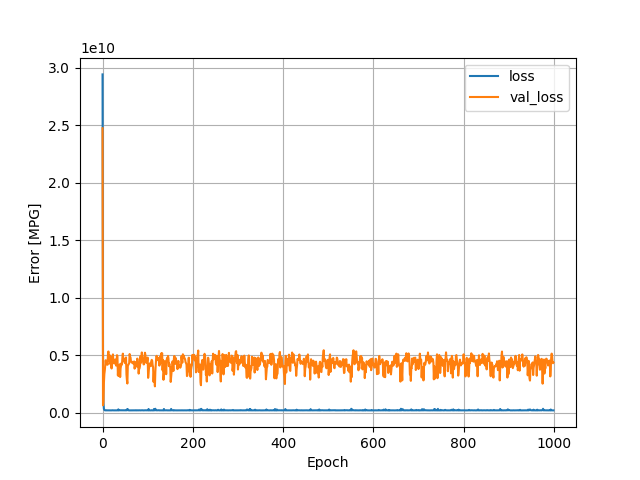

The table this chart was drawn from, first rows:
, loss, val_loss, epoch
0, 29409628160, 24730167296, 0
1, 5392906752, 661256320, 1
2, 903852352, 917953280, 2
3, 363305440, 2610163200, 3
4, 251010432, 3364734976, 4
5, 223324928, 3696398336, 5
6, 219616928, 4167601152, 6
7, 216027536, 4572599296, 7
8, 229229328, 4213592832, 8
9, 217564928, 4362801664, 9
10, 216827952, 4407531520, 10
11, 222785392, 4177247744, 11
12, 223798416, 5070531584, 12
13, 221066672, 5332985344, 13
14, 222404992, 4700843008, 14
15, 215191456, 4527492608, 15
16, 219334448, 5002471424, 16
17, 220008096, 4249318400, 17
18, 215045728, 4903633408, 18
19, 218351552, 4131856896, 19
20, 214766256, 3854614784, 20
21, 222498336, 4344761344, 21
22, 224947984, 4563031040, 22
23, 216732384, 5078740480, 23
24, 221553312, 4423736832, 24
25, 218063248, 4314834432, 25
26, 213897728, 4288661504, 26
27, 215030064, 4387416576, 27
28, 220605520, 4638035968, 28
29, 217169024, 4417765888, 29
30, 220680480, 4108527616, 30
31, 215920640, 4340200448, 31
32, 217014752, 5013507072, 32
33, 221120976, 4935362048, 33
34, 220064736, 3250532608, 34
35, 303113056, 4037312768, 35
36, 215588944, 3196371712, 36
37, 224170096, 3565366016, 37
38, 221260080, 4217386752, 38
39, 215838096, 3110904320, 39
40, 224232560, 3867337984, 40
41, 223237888, 4113067008, 41
42, 214864320, 4321714688, 42
43, 215616608, 4194669824, 43
44, 221471152, 4803888640, 44
45, 216808000, 5144281600, 45
46, 221792672, 4529338880, 46
47, 219244320, 4548737536, 47
48, 222002816, 4715189760, 48
49, 216253104, 4352432640, 49
50, 213563808, 4320479744, 50
51, 215811328, 4344125440, 51
52, 212947344, 4812531712, 52
53, 219867776, 3323409408, 53
54, 300257248, 2842514688, 54
55, 234695072, 2549381376, 55
56, 316534848, 4076641280, 56
57, 224805424, 4174946048, 57
58, 215666256, 4248598016, 58
59, 214333616, 4297623552, 59
... 940 more rows
